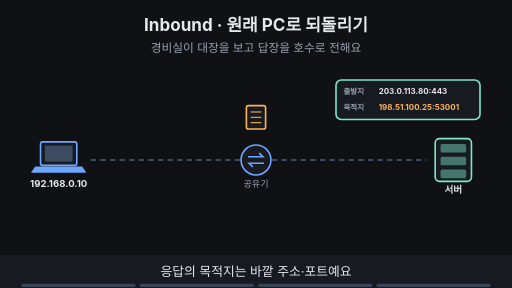
t = 0.00 s
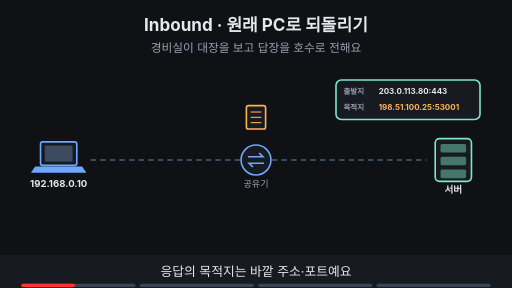
t = 1.88 s
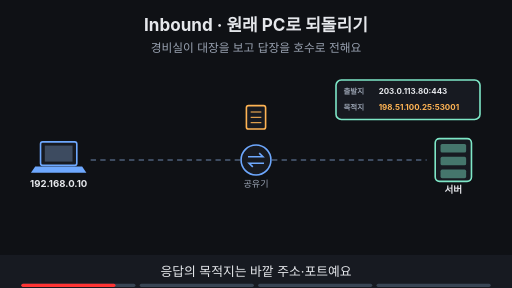
t = 3.30 s
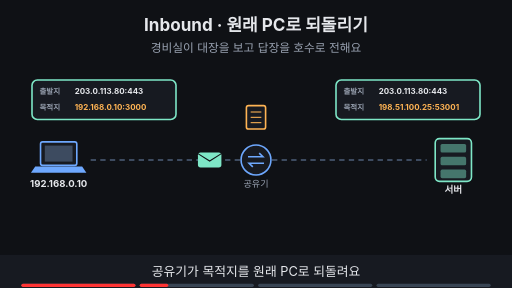
t = 5.00 s
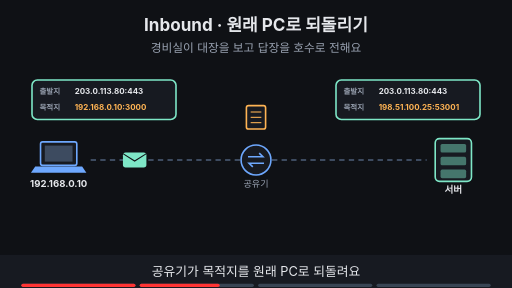
t = 6.80 s
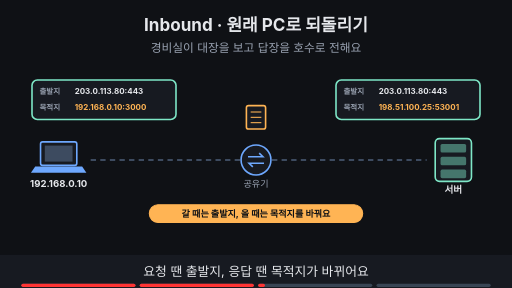
t = 8.24 s

The animated SVG that drew these frames (rendered in a browser with its animation timeline set to each time). Animation: 13 SMIL elements (animate=12,animateTransform=1); frames cover the first 8.24 s, repeats indefinitely.

<svg xmlns="http://www.w3.org/2000/svg" viewBox="0 0 960 540" width="960" height="540" font-family="-apple-system,'Apple SD Gothic Neo','Segoe UI',sans-serif">
<title>Inbound · 원래 PC로 되돌리기</title>
<rect width="960" height="540" fill="#0f1115"/>
<text x="480" y="58" text-anchor="middle" font-size="32" font-weight="700" fill="#e6e8ec">Inbound · 원래 PC로 되돌리기</text>
<text x="480" y="98" text-anchor="middle" font-size="22" fill="#9aa3b2">경비실이 대장을 보고 답장을 호수로 전해요</text>
<rect x="76" y="266" width="68" height="44" rx="4" fill="#171a21" stroke="#6ea8fe" stroke-width="3"/><rect x="84" y="273" width="52" height="30" fill="#3d4b60"/><polygon points="66,312 154,312 162,324 58,324" fill="#6ea8fe"/><text x="110" y="350" text-anchor="middle" font-size="18" font-weight="700" fill="#e6e8ec">192.168.0.10</text><circle cx="480" cy="300" r="28" fill="#171a21" stroke="#6ea8fe" stroke-width="3"/><path d="M465 294 h28 l-7 -7 M495 306 h-28 l7 7" fill="none" stroke="#6ea8fe" stroke-width="3"/><text x="480" y="350" text-anchor="middle" font-size="17" fill="#9aa3b2">공유기</text><rect x="816" y="260" width="68" height="80" rx="8" fill="#171a21" stroke="#7ee7c7" stroke-width="3"/><rect x="826" y="270" width="48" height="16" rx="3" fill="#7ee7c7" fill-opacity="0.45"/><rect x="826" y="294" width="48" height="16" rx="3" fill="#7ee7c7" fill-opacity="0.45"/><rect x="826" y="318" width="48" height="16" rx="3" fill="#7ee7c7" fill-opacity="0.45"/><text x="850" y="362" text-anchor="middle" font-size="18" font-weight="700" fill="#e6e8ec">서버</text><line x1="170" y1="300" x2="450" y2="300" stroke="#3d4b60" stroke-width="4" stroke-dasharray="10 8"/><line x1="510" y1="300" x2="800" y2="300" stroke="#3d4b60" stroke-width="4" stroke-dasharray="10 8"/><g><rect x="630" y="150" width="270" height="74" rx="10" fill="#171a21" stroke="#7ee7c7" stroke-width="3"/><text x="644" y="177" text-anchor="start" font-size="14" font-weight="700" fill="#9aa3b2">출발지</text><text x="710" y="177" text-anchor="start" font-size="15" font-weight="700" fill="#e6e8ec">203.0.113.80:443</text><text x="644" y="207" text-anchor="start" font-size="14" font-weight="700" fill="#9aa3b2">목적지</text><text x="710" y="207" text-anchor="start" font-size="15" font-weight="700" fill="#ffb454">198.51.100.25:53001</text></g><g><rect x="462" y="198" width="36" height="44" rx="4" fill="#171a21" stroke="#ffb454" stroke-width="3"/><line x1="470" y1="210" x2="490" y2="210" stroke="#ffb454" stroke-width="2"/><line x1="470" y1="220" x2="490" y2="220" stroke="#ffb454" stroke-width="2"/><line x1="470" y1="230" x2="490" y2="230" stroke="#ffb454" stroke-width="2"/></g><g opacity="0"><animate attributeName="opacity" values="0;0;1;1" keyTimes="0;0.250;0.265;1" dur="16s" repeatCount="indefinite"/><rect x="60" y="150" width="270" height="74" rx="10" fill="#171a21" stroke="#7ee7c7" stroke-width="3"/><text x="74" y="177" text-anchor="start" font-size="14" font-weight="700" fill="#9aa3b2">출발지</text><text x="140" y="177" text-anchor="start" font-size="15" font-weight="700" fill="#e6e8ec">203.0.113.80:443</text><text x="74" y="207" text-anchor="start" font-size="14" font-weight="700" fill="#9aa3b2">목적지</text><text x="140" y="207" text-anchor="start" font-size="15" font-weight="700" fill="#ffb454">192.168.0.10:3000</text></g><g opacity="0"><animate attributeName="opacity" values="0;0;1;1;0;0" keyTimes="0;0.250;0.265;0.485;0.500;1" dur="16s" repeatCount="indefinite"/><g><animateTransform attributeName="transform" type="translate" values="440,300;440,300;190,300;190,300" keyTimes="0.000;0.275;0.475;1.000" dur="16s" repeatCount="indefinite"/><rect x="-22" y="-14" width="44" height="28" rx="5" fill="#7ee7c7"/><path d="M-22 -12 l22 14 l22 -14" fill="none" stroke="#0f1115" stroke-width="2"/></g></g><g opacity="0"><animate attributeName="opacity" values="0;0;1;1;0;0" keyTimes="0;0.500;0.515;0.735;0.750;1" dur="16s" repeatCount="indefinite"/><rect x="280" y="384" width="400" height="33" rx="16" fill="#ffb454" stroke="#ffb454" stroke-width="2"/><text x="480" y="406.12" text-anchor="middle" font-size="17" font-weight="700" fill="#0f1115">갈 때는 출발지, 올 때는 목적지를 바꿔요</text></g><g opacity="0"><animate attributeName="opacity" values="0;0;1;1" keyTimes="0;0.750;0.765;1" dur="16s" repeatCount="indefinite"/><circle cx="200" cy="250" r="16" fill="#7ee7c7"/><path d="M192 250 l6 6 l11 -12" fill="none" stroke="#0f1115" stroke-width="4"/><rect x="300" y="384" width="360" height="33" rx="16" fill="#7ee7c7" stroke="#7ee7c7" stroke-width="2"/><text x="480" y="406.12" text-anchor="middle" font-size="17" font-weight="700" fill="#0f1115">같은 기록 한 줄로 왕복이 이어져요</text></g>
<rect x="0" y="478" width="960" height="62" fill="#171a21"/>
<g opacity="1"><animate attributeName="opacity" values="1;1;0;0" keyTimes="0;0.235;0.250;1" dur="16s" repeatCount="indefinite"/><text x="480" y="518" text-anchor="middle" font-size="24" fill="#e6e8ec">응답의 목적지는 바깥 주소·포트예요</text></g>
<g opacity="0"><animate attributeName="opacity" values="0;0;1;1;0;0" keyTimes="0;0.250;0.265;0.485;0.500;1" dur="16s" repeatCount="indefinite"/><text x="480" y="518" text-anchor="middle" font-size="24" fill="#e6e8ec">공유기가 목적지를 원래 PC로 되돌려요</text></g>
<g opacity="0"><animate attributeName="opacity" values="0;0;1;1;0;0" keyTimes="0;0.500;0.515;0.735;0.750;1" dur="16s" repeatCount="indefinite"/><text x="480" y="518" text-anchor="middle" font-size="24" fill="#e6e8ec">요청 땐 출발지, 응답 땐 목적지가 바뀌어요</text></g>
<g opacity="0"><animate attributeName="opacity" values="0;0;1;1" keyTimes="0;0.750;0.765;1" dur="16s" repeatCount="indefinite"/><text x="480" y="518" text-anchor="middle" font-size="24" fill="#e6e8ec">같은 기록으로 응답이 제자리를 찾아요</text></g>

<g aria-label="재생 진행 막대" data-stage-count="4"><g class="progress-segment" data-stage="1"><rect x="40" y="532" width="214" height="6" rx="3" fill="#394554"/><rect x="40" y="532" width="0" height="6" rx="3" fill="#ff3434"><animate attributeName="width" values="0;214;214" keyTimes="0;0.250000;1" dur="16s" repeatCount="indefinite"/></rect></g><g class="progress-segment" data-stage="2"><rect x="262" y="532" width="214" height="6" rx="3" fill="#394554"/><rect x="262" y="532" width="0" height="6" rx="3" fill="#ff3434"><animate attributeName="width" values="0;0;214;214" keyTimes="0;0.250000;0.500000;1" dur="16s" repeatCount="indefinite"/></rect></g><g class="progress-segment" data-stage="3"><rect x="484" y="532" width="214" height="6" rx="3" fill="#394554"/><rect x="484" y="532" width="0" height="6" rx="3" fill="#ff3434"><animate attributeName="width" values="0;0;214;214" keyTimes="0;0.500000;0.750000;1" dur="16s" repeatCount="indefinite"/></rect></g><g class="progress-segment" data-stage="4"><rect x="706" y="532" width="214" height="6" rx="3" fill="#394554"/><rect x="706" y="532" width="0" height="6" rx="3" fill="#ff3434"><animate attributeName="width" values="0;0;214" keyTimes="0;0.750000;1" dur="16s" repeatCount="indefinite"/></rect></g></g></svg>
